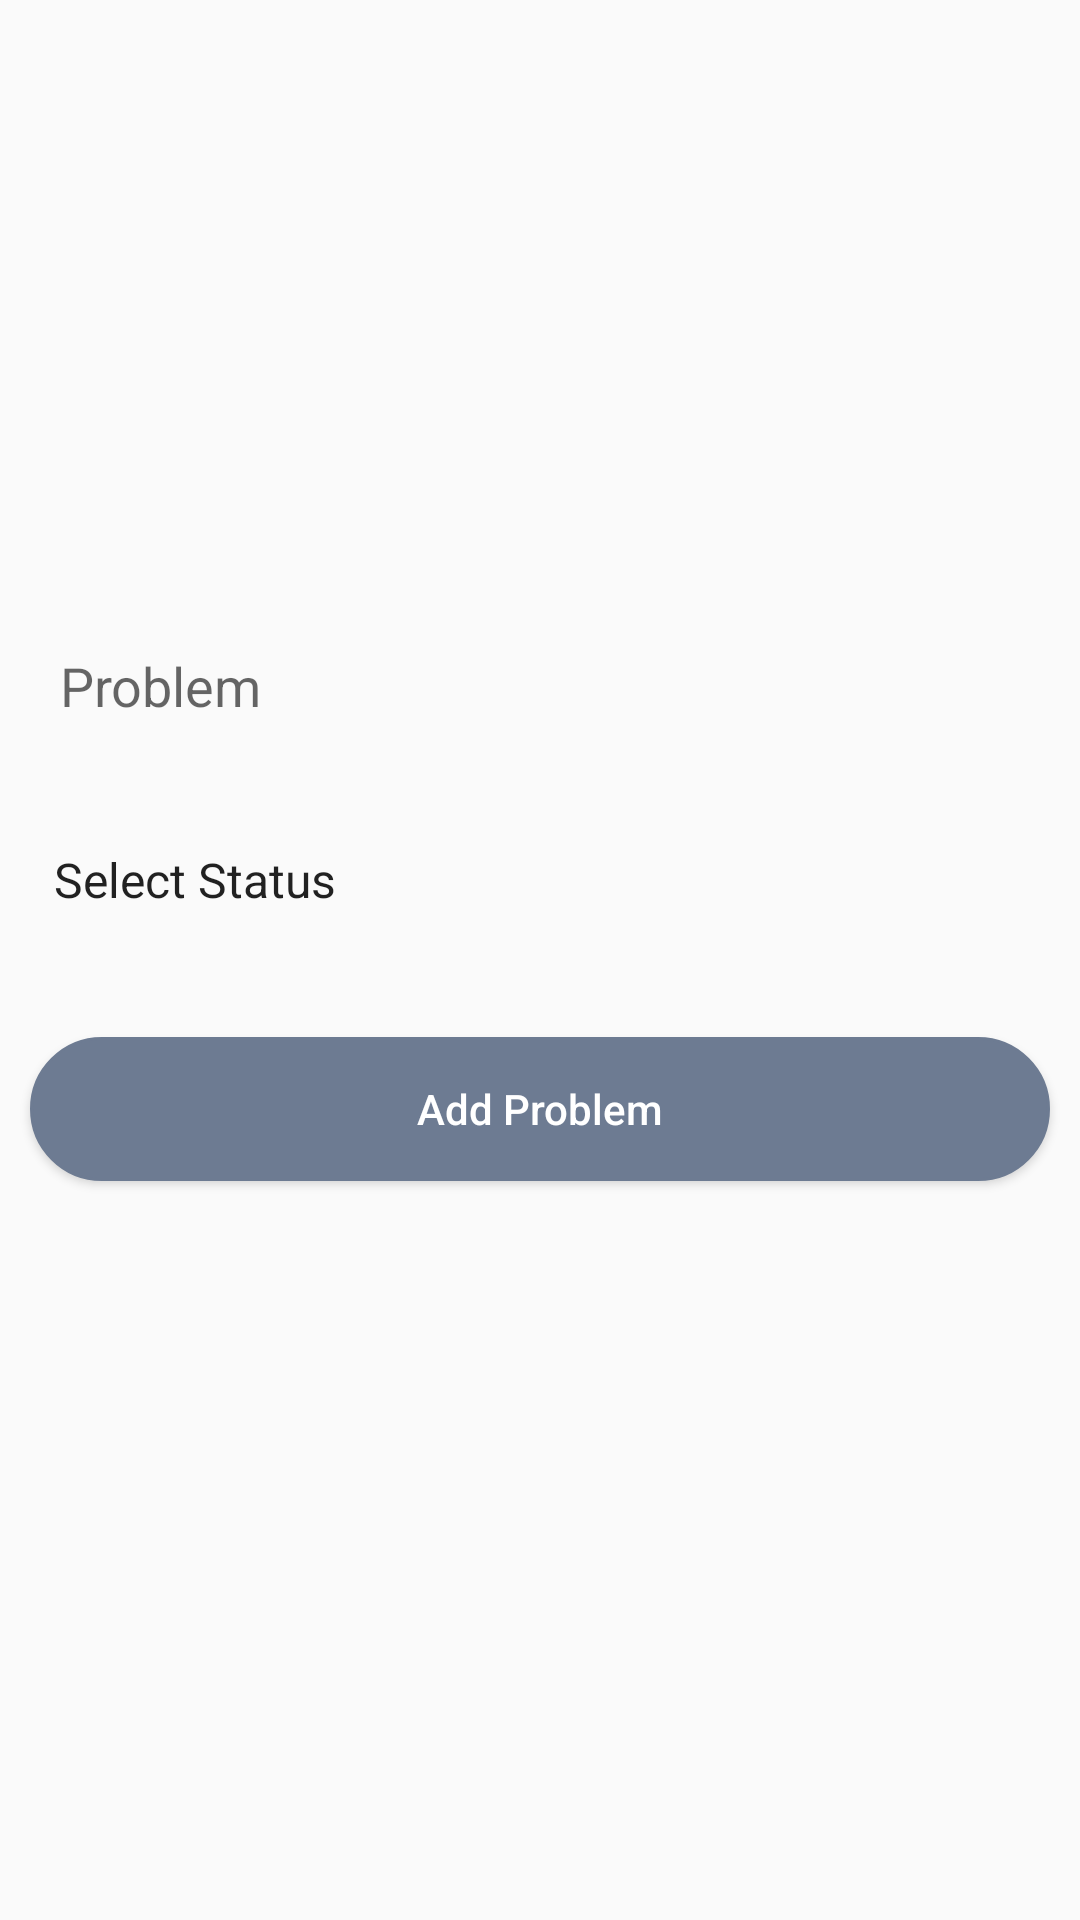

Here is an Android app screen rendered from its layout file. Give the layout XML and the strings, colors and styles it references.
<!-- AndroidManifest.xml: application theme NoActionBarTheme -->
<!-- res/layout/fragment_add_patient_problem.xml -->
<?xml version="1.0" encoding="utf-8"?>
<LinearLayout xmlns:android="http://schemas.android.com/apk/res/android"
    xmlns:app="http://schemas.android.com/apk/res-auto"
    xmlns:tools="http://schemas.android.com/tools"
    android:layout_width="match_parent"
    android:layout_height="match_parent"
    android:layout_gravity="center_vertical"
    android:gravity="center_vertical"
    android:orientation="vertical"
    tools:context=".Fragments.AddCategoriesFragment">

    <LinearLayout
        android:layout_width="match_parent"
        android:layout_height="wrap_content"
        android:layout_gravity="center_vertical"
        android:orientation="vertical">

        <EditText
            android:id="@+id/edt_add_patient_problem"
            android:layout_width="match_parent"
            android:layout_height="wrap_content"
            android:layout_margin="10dp"
            android:background="@drawable/round_edittext"
            android:hint="@string/text_problem"
            android:padding="10dp" />

        <Spinner
            android:id="@+id/spn_patient_problem_status"
            style="@style/Widget.AppCompat.Spinner.Underlined"
            android:layout_width="match_parent"
            android:layout_height="45dp"
            android:layout_margin="10dp"
            android:layout_marginBottom="20dp"
            android:background="@drawable/round_edittext"
            android:entries="@array/status"
            android:theme="@style/ThemeSpinner"
            android:visibility="visible" />

        <Button
            android:id="@+id/btn_add_problem"
            android:layout_width="match_parent"
            android:layout_height="wrap_content"
            android:layout_marginLeft="10dp"
            android:layout_marginTop="20dp"
            android:layout_marginRight="10dp"
            android:layout_marginBottom="50dp"
            android:background="@drawable/rounded_celll"
            android:elevation="@dimen/_10sdp"
            android:text="@string/text_add_problem"
            android:textAllCaps="false"
            android:textColor="@color/white" />

    </LinearLayout>


</LinearLayout>
<!-- resources referenced by this layout -->
<resources>
  <array name="status">
          <item name="select_text">Select Status</item>
          <item name="active">Active</item>
          <item name="inactive">Inactive</item>
      </array>
  <color name="white">#ffffff</color>
  <!-- drawable rounded_celll (drawable) -->
  <?xml version="1.0" encoding="utf-8"?>
  <inset xmlns:android="http://schemas.android.com/apk/res/android">
      <shape android:shape="rectangle">
          <gradient
              android:angle="0"
              android:endColor="@color/white"
              android:startColor="@color/white" />
          <corners
              android:bottomLeftRadius="25dp"
              android:bottomRightRadius="25dp"
              android:topLeftRadius="25dp"
              android:topRightRadius="25dp" />
          <stroke
              android:width="1dp"
              android:color="@color/d_blue" />
          <solid
              android:width="1dp"
              android:color="@color/d_blue" />
      </shape>
  </inset>
  <string name="text_add_problem">Add Problem</string>
  <string name="text_problem">Problem</string>
  <style name="ThemeSpinner">
          
          <item name="colorAccent">@color/white</item>
          
          <item name="colorControlNormal">@color/white</item>
      </style>
  <style name="NoActionBarTheme" parent="Theme.AppCompat.Light.NoActionBar">
          
          <item name="colorPrimary">@color/colorPrimary</item>
          <item name="colorPrimaryDark">@color/colorPrimaryDark</item>
          <item name="colorAccent">@color/colorAccent</item>
      </style>
  <color name="d_blue">#6D7B92</color>
  <color name="colorPrimary">#6200EE</color>
  <color name="colorPrimaryDark">#3700B3</color>
  <color name="colorAccent">#03DAC5</color>
</resources>
